Labelled photos from "TrainAI", an image-classification folder in phuochoa6724-lgtm/Driver-Drowsiness. The possible labels are: down, front, left, right.

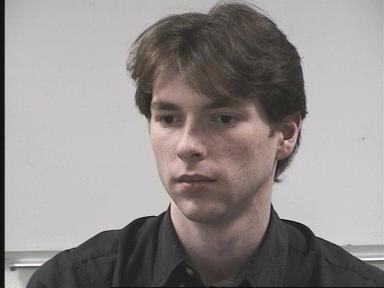
Label: front

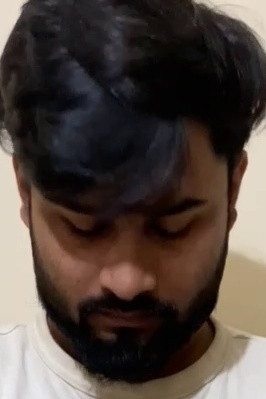
Label: down

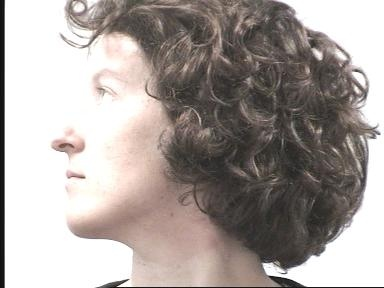
Label: left

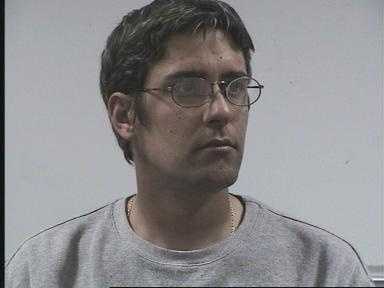
Label: right

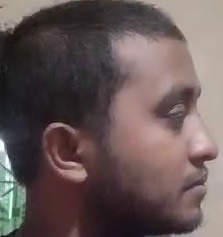
Label: right

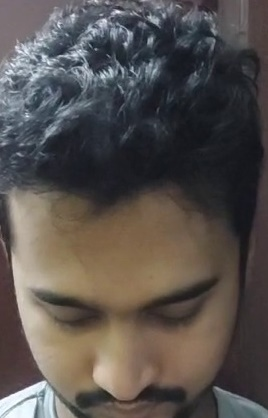
Label: down
